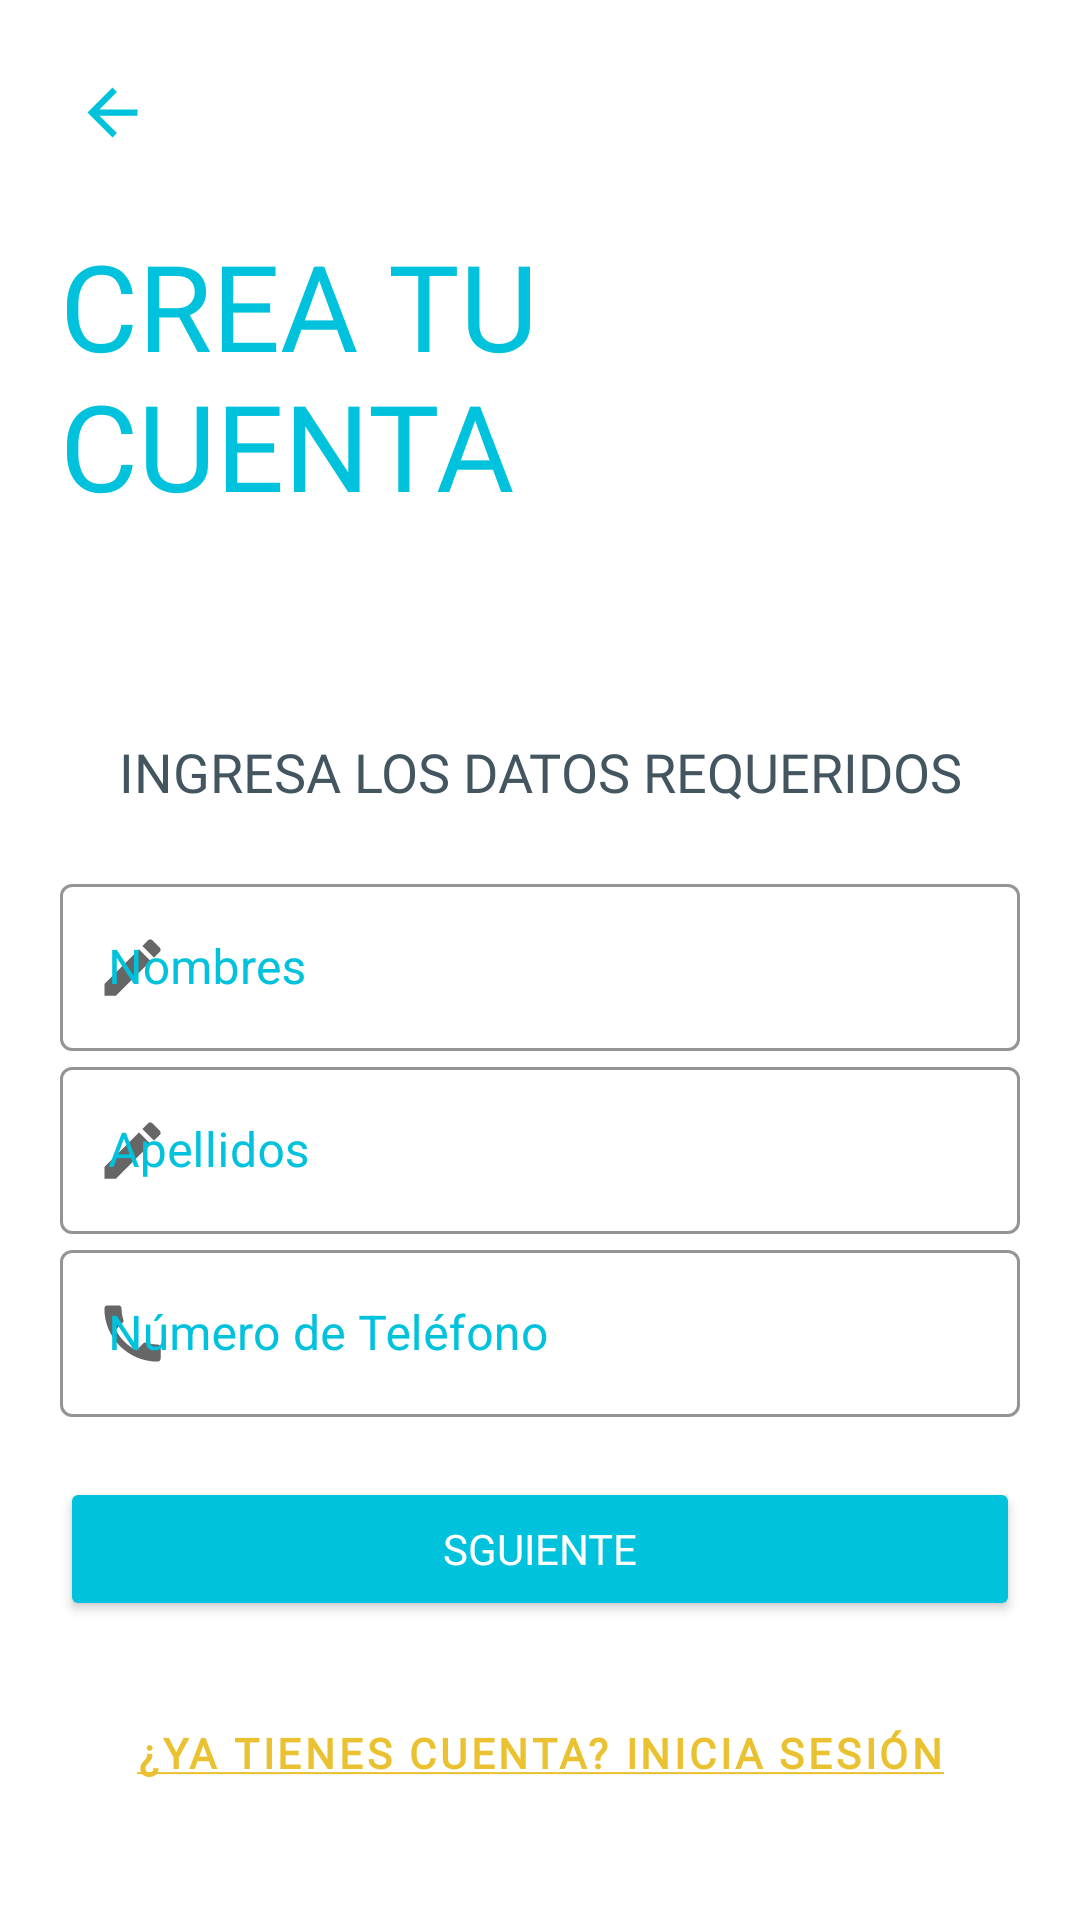

This screen was rendered from an Android layout file. Write that file and the resources it references.
<!-- AndroidManifest.xml: application theme Theme.DentalApp -->
<!-- res/layout/activity_sign_up.xml -->
<?xml version="1.0" encoding="utf-8"?>
<ScrollView xmlns:android="http://schemas.android.com/apk/res/android"
    xmlns:app="http://schemas.android.com/apk/res-auto"
    xmlns:tools="http://schemas.android.com/tools"
    android:layout_width="match_parent"
    android:layout_height="match_parent"
    tools:context=".signUp"
    android:padding="20dp"
    >
    <LinearLayout
        android:layout_width="match_parent"
        android:layout_height="wrap_content"
        android:orientation="vertical"
        >

        <ImageView
            android:id="@+id/btnBack"
            android:layout_width="wrap_content"
            android:layout_height="wrap_content"
            android:padding="5dp"
            android:src="@drawable/ic_baseline_arrow_back_24"
            android:transitionName="btnBack_transition"
            android:onClick="toLogin"/>

        <TextView
            android:id="@+id/txtvTitle"
            android:layout_width="wrap_content"
            android:layout_height="wrap_content"
            android:text="@string/titleCA"
            android:textSize="40sp"
            android:fontFamily="@font/telex"
            android:textColor="@color/azul_base_app"
            android:textAllCaps="true"
            android:layout_marginTop="20dp"
            android:transitionName="title_transition"
            />

        <LinearLayout
            android:layout_width="match_parent"
            android:layout_height="wrap_content"
            android:orientation="vertical"
            android:layout_marginTop="40dp">

            <TextView
                android:layout_width="match_parent"
                android:layout_height="wrap_content"
                android:layout_marginTop="30dp"
                android:textColor="@color/someTextLogin"
                android:textSize="18sp"
                android:fontFamily="@font/telex"
                android:textAllCaps="true"
                android:text="@string/indicationsCA"
                android:layout_marginBottom="20dp"
                android:textAlignment="center"
                android:layout_gravity="center"/>

            <com.google.android.material.textfield.TextInputLayout
                android:layout_width="match_parent"
                android:layout_height="wrap_content"
                android:hint="@string/nameCA"
                app:boxStrokeColor="@color/azul_base_app"
                app:hintTextColor="@color/azul_base_app"
                style="@style/Widget.MaterialComponents.TextInputLayout.OutlinedBox"
                app:startIconDrawable="@drawable/ic_baseline_edit_24"
                android:textColorHint="@color/azul_base_app"
                app:endIconMode="clear_text"
                app:endIconTint="@color/azul_base_app"
                app:boxStrokeWidthFocused="2dp"
                android:fontFamily="@font/telex">

                <com.google.android.material.textfield.TextInputEditText
                    android:layout_width="match_parent"
                    android:layout_height="match_parent"
                    android:id="@+id/Registrername"/>

            </com.google.android.material.textfield.TextInputLayout>

            <com.google.android.material.textfield.TextInputLayout
                android:layout_width="match_parent"
                android:layout_height="wrap_content"
                android:hint="@string/surnameCA"
                app:boxStrokeColor="@color/azul_base_app"
                app:hintTextColor="@color/azul_base_app"
                style="@style/Widget.MaterialComponents.TextInputLayout.OutlinedBox"
                app:startIconDrawable="@drawable/ic_baseline_edit_24"
                android:textColorHint="@color/azul_base_app"
                app:endIconMode="clear_text"
                app:endIconTint="@color/azul_base_app"
                app:boxStrokeWidthFocused="2dp"
                android:fontFamily="@font/telex">

                <com.google.android.material.textfield.TextInputEditText
                    android:layout_width="match_parent"
                    android:layout_height="match_parent"
                    android:inputType="text"
                    android:id="@+id/Registrerlastname"/>

            </com.google.android.material.textfield.TextInputLayout>



            <com.google.android.material.textfield.TextInputLayout
                android:layout_width="match_parent"
                android:layout_height="wrap_content"
                android:hint="@string/phoneNumberCA"
                app:boxStrokeColor="@color/azul_base_app"
                app:hintTextColor="@color/azul_base_app"
                style="@style/Widget.MaterialComponents.TextInputLayout.OutlinedBox"
                app:startIconDrawable="@drawable/ic_baseline_local_phone_24"
                android:textColorHint="@color/azul_base_app"
                app:endIconMode="clear_text"
                app:endIconTint="@color/azul_base_app"
                app:boxStrokeWidthFocused="2dp"
                android:fontFamily="@font/telex">

                <com.google.android.material.textfield.TextInputEditText
                    android:layout_width="match_parent"
                    android:layout_height="match_parent"
                    android:inputType="phone"
                    android:id="@+id/Registrerphone"/>

            </com.google.android.material.textfield.TextInputLayout>



            <Button
                android:id="@+id/btnNext"
                android:layout_width="match_parent"
                android:layout_height="wrap_content"
                android:text="@string/nextCA"
                android:textColor="@color/white"
                android:backgroundTint="@color/azul_base_app"
                app:cornerRadius="10dp"
                android:layout_marginTop="20dp"
                android:elevation="5dp"
                android:fontFamily="@font/telex"
                android:transitionName="btnNext_transition"
                android:onClick="nextScreen1"/>

            <Button
                android:id="@+id/btnLogin"
                android:layout_width="match_parent"
                android:layout_height="wrap_content"
                android:text="@string/loginCA"
                android:textColor="#EAC130"
                app:cornerRadius="10dp"
                android:layout_marginTop="20dp"
                style="@style/Widget.MaterialComponents.Button.TextButton"
                android:fontFamily="@font/telex"
                android:transitionName="btnLogin_transition"/>

        </LinearLayout>

    </LinearLayout>

</ScrollView>
<!-- resources referenced by this layout -->
<resources>
  <color name="azul_base_app">#00c2dd</color>
  <color name="someTextLogin">#435660</color>
  <color name="white">#FFFFFFFF</color>
  <!-- drawable ic_baseline_arrow_back_24 (drawable) -->
  <vector android:height="25dp" android:tint="#00C2DD"
      android:viewportHeight="24" android:viewportWidth="24"
      android:width="25dp" xmlns:android="http://schemas.android.com/apk/res/android">
      <path android:fillColor="@android:color/white" android:pathData="M20,11H7.83l5.59,-5.59L12,4l-8,8 8,8 1.41,-1.41L7.83,13H20v-2z"/>
  </vector>
  <!-- drawable ic_baseline_edit_24 (drawable) -->
  <vector android:height="25dp" android:tint="#00C2DD"
      android:viewportHeight="24" android:viewportWidth="24"
      android:width="25dp" xmlns:android="http://schemas.android.com/apk/res/android">
      <path android:fillColor="@android:color/white" android:pathData="M3,17.25V21h3.75L17.81,9.94l-3.75,-3.75L3,17.25zM20.71,7.04c0.39,-0.39 0.39,-1.02 0,-1.41l-2.34,-2.34c-0.39,-0.39 -1.02,-0.39 -1.41,0l-1.83,1.83 3.75,3.75 1.83,-1.83z"/>
  </vector>
  <!-- drawable ic_baseline_local_phone_24 (drawable) -->
  <vector android:height="25dp" android:tint="#00C2DD"
      android:viewportHeight="24" android:viewportWidth="24"
      android:width="25dp" xmlns:android="http://schemas.android.com/apk/res/android">
      <path android:fillColor="@android:color/white" android:pathData="M6.62,10.79c1.44,2.83 3.76,5.14 6.59,6.59l2.2,-2.2c0.27,-0.27 0.67,-0.36 1.02,-0.24 1.12,0.37 2.33,0.57 3.57,0.57 0.55,0 1,0.45 1,1V20c0,0.55 -0.45,1 -1,1 -9.39,0 -17,-7.61 -17,-17 0,-0.55 0.45,-1 1,-1h3.5c0.55,0 1,0.45 1,1 0,1.25 0.2,2.45 0.57,3.57 0.11,0.35 0.03,0.74 -0.25,1.02l-2.2,2.2z"/>
  </vector>
  <string name="indicationsCA">Ingresa los datos requeridos</string>
  <string name="loginCA"><b><u>¿Ya tienes cuenta? Inicia sesión</u></b></string>
  <string name="nameCA">Nombres</string>
  <string name="nextCA">Sguiente</string>
  <string name="phoneNumberCA">Número de Teléfono</string>
  <string name="surnameCA">Apellidos</string>
  <string name="titleCA">Crea tu cuenta</string>
  <style name="Theme.DentalApp" parent="Theme.MaterialComponents.Light.NoActionBar">
          
          <item name="colorPrimary">@color/purple_500</item>
          <item name="colorPrimaryVariant">@color/purple_700</item>
          <item name="colorOnPrimary">@color/white</item>
          
          <item name="colorSecondary">@color/teal_200</item>
          <item name="colorSecondaryVariant">@color/teal_700</item>
          <item name="colorOnSecondary">@color/black</item>
          
          <item name="android:statusBarColor" tools:targetApi="l">?attr/colorPrimaryVariant</item>
  
          
      </style>
  <color name="purple_500">#FF6200EE</color>
  <color name="purple_700">#FF3700B3</color>
  <color name="teal_200">#FF03DAC5</color>
  <color name="teal_700">#FF018786</color>
  <color name="black">#FF000000</color>
</resources>
